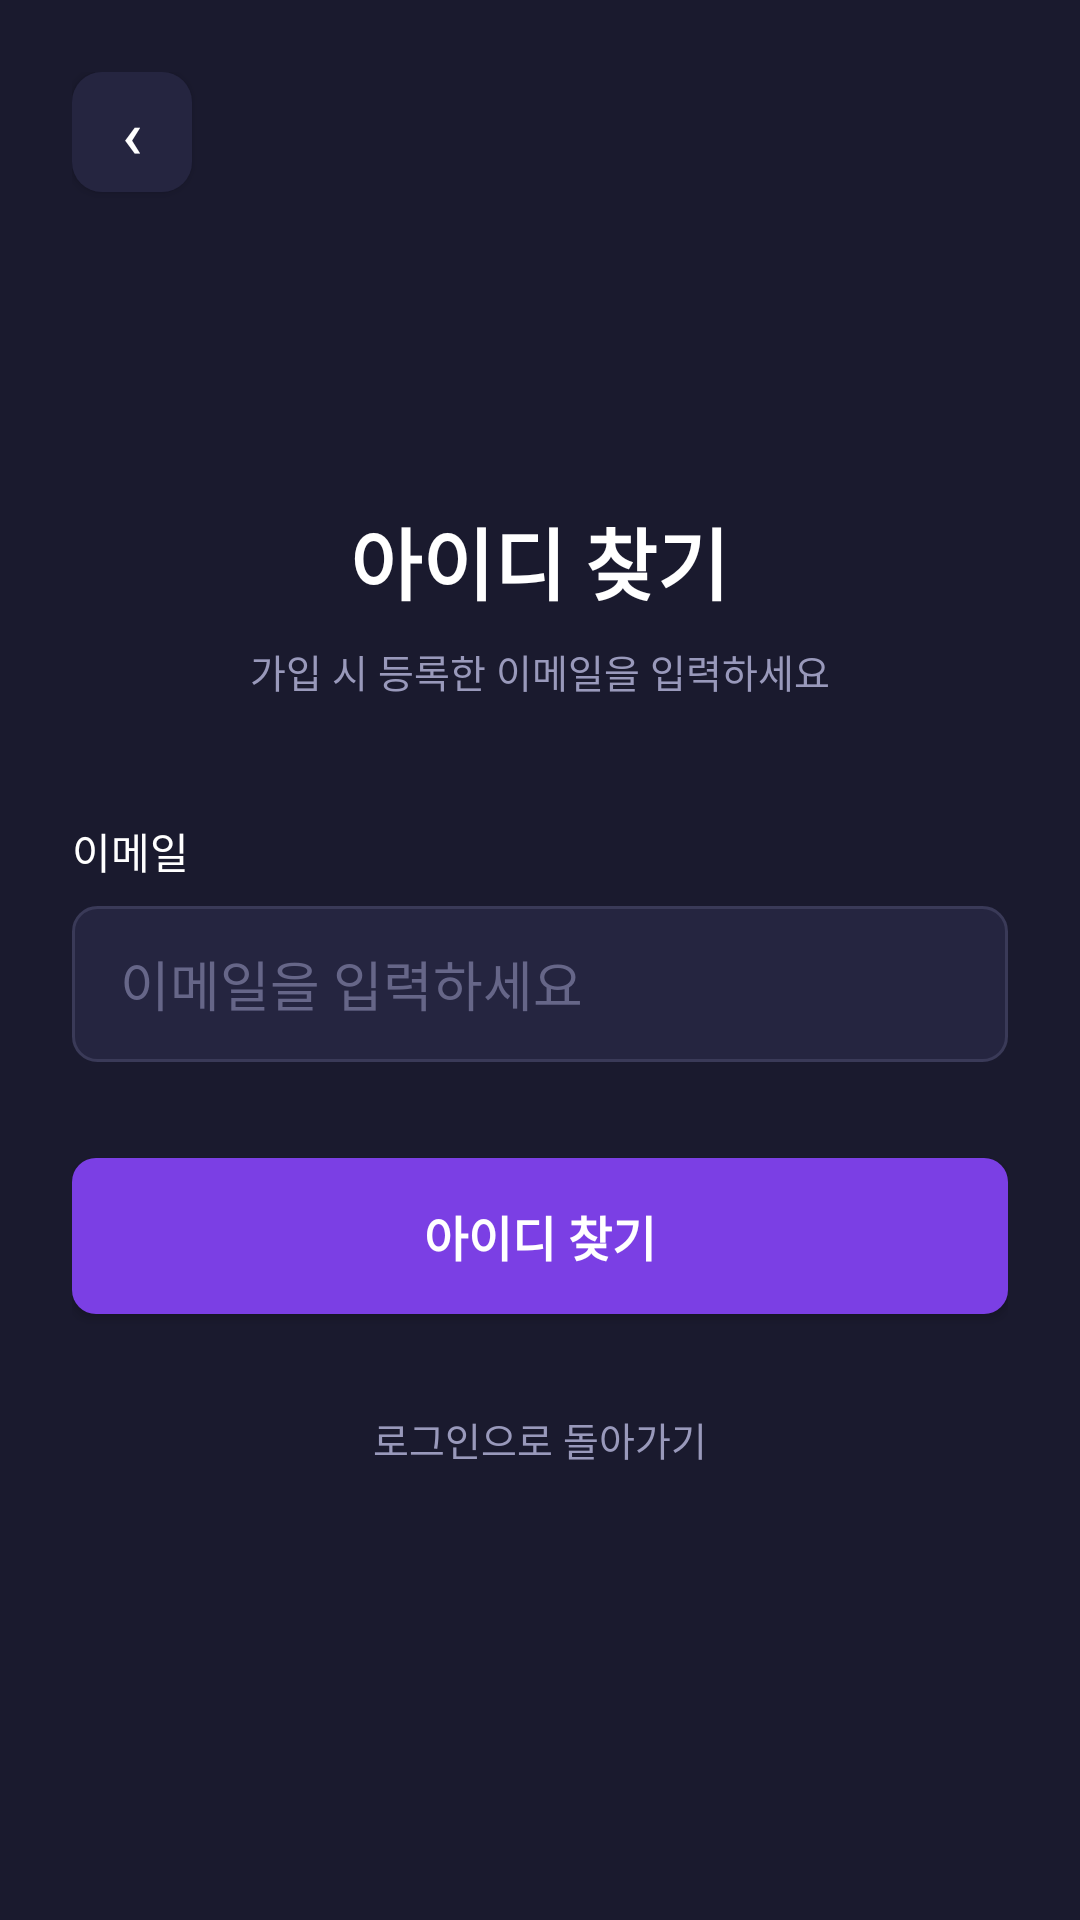

The Android layout XML behind this screen, and the referenced resources:
<!-- AndroidManifest.xml: application theme Theme.NudgeUp -->
<!-- res/layout/activity_find_id.xml -->
<?xml version="1.0" encoding="utf-8"?>
<ScrollView xmlns:android="http://schemas.android.com/apk/res/android"
    android:layout_width="match_parent"
    android:layout_height="match_parent"
    android:fitsSystemWindows="true"
    android:background="@color/bg_dark"
    android:fillViewport="true">

    <LinearLayout
        android:layout_width="match_parent"
        android:layout_height="wrap_content"
        android:orientation="vertical"
        android:padding="24dp">

        
        <Button
            android:id="@+id/btn_back"
            android:layout_width="40dp"
            android:layout_height="40dp"
            android:text="‹"
            android:textSize="22sp"
            android:textColor="@color/text_primary"
            android:background="@drawable/bg_back_btn"
            android:padding="0dp"
            android:layout_marginBottom="16dp"/>

        
        <ImageView
            android:layout_width="72dp"
            android:layout_height="72dp"
            android:layout_gravity="center"
            android:src="@drawable/nudge_up_logo"
            android:scaleType="fitCenter"
            android:layout_marginBottom="16dp"/>

        <TextView
            android:layout_width="wrap_content"
            android:layout_height="wrap_content"
            android:layout_gravity="center"
            android:text="아이디 찾기"
            android:textSize="26sp"
            android:textColor="@color/text_primary"
            android:textStyle="bold"
            android:layout_marginBottom="8dp"/>

        <TextView
            android:layout_width="wrap_content"
            android:layout_height="wrap_content"
            android:layout_gravity="center"
            android:text="가입 시 등록한 이메일을 입력하세요"
            android:textSize="13sp"
            android:textColor="@color/text_secondary"
            android:layout_marginBottom="40dp"/>

        
        <TextView
            android:layout_width="wrap_content"
            android:layout_height="wrap_content"
            android:text="이메일"
            android:textColor="@color/text_primary"
            android:textSize="14sp"
            android:layout_marginBottom="8dp"/>

        <EditText
            android:id="@+id/et_email"
            android:layout_width="match_parent"
            android:layout_height="52dp"
            android:hint="이메일을 입력하세요"
            android:background="@drawable/bg_input"
            android:paddingStart="16dp"
            android:paddingEnd="16dp"
            android:textColor="@color/text_primary"
            android:textColorHint="@color/text_hint_color"
            android:inputType="textEmailAddress"
            android:gravity="center_vertical"
            android:layout_marginBottom="32dp"/>

        
        <Button
            android:id="@+id/btn_find_id"
            android:layout_width="match_parent"
            android:layout_height="52dp"
            android:text="아이디 찾기"
            android:textColor="@color/white"
            android:textSize="16sp"
            android:textStyle="bold"
            android:background="@drawable/bg_btn_primary"
            android:layout_marginBottom="24dp"/>

        
        <TextView
            android:id="@+id/tv_back_to_login"
            android:layout_width="wrap_content"
            android:layout_height="wrap_content"
            android:layout_gravity="center"
            android:text="로그인으로 돌아가기"
            android:textColor="@color/text_secondary"
            android:textSize="13sp"
            android:padding="8dp"/>

    </LinearLayout>
</ScrollView>
<!-- resources referenced by this layout -->
<resources>
  <color name="bg_dark">#1A1A2E</color>
  <color name="text_hint_color">#666688</color>
  <color name="text_primary">#FFFFFF</color>
  <color name="text_secondary">#9999BB</color>
  <color name="white">#FFFFFFFF</color>
  <!-- drawable bg_back_btn (drawable) -->
  <?xml version="1.0" encoding="utf-8"?>
  <shape xmlns:android="http://schemas.android.com/apk/res/android" android:shape="rectangle">
      <solid android:color="@color/bg_surface"/>
      <corners android:radius="10dp"/>
  </shape>
  <!-- drawable bg_btn_primary (drawable) -->
  <?xml version="1.0" encoding="utf-8"?>
  <ripple xmlns:android="http://schemas.android.com/apk/res/android"
      android:color="@color/color_primary_dark">
      <item>
          <shape android:shape="rectangle">
              <solid android:color="@color/color_primary"/>
              <corners android:radius="8dp"/>
          </shape>
      </item>
  </ripple>
  <!-- drawable bg_input (drawable) -->
  <?xml version="1.0" encoding="utf-8"?>
  <shape xmlns:android="http://schemas.android.com/apk/res/android" android:shape="rectangle">
      <solid android:color="@color/bg_surface"/>
      <corners android:radius="8dp"/>
      <stroke android:width="1dp" android:color="@color/color_border"/>
  </shape>
  <style name="Theme.NudgeUp" parent="Base.Theme.NudgeUp">
          <item name="android:windowBackground">@color/bg_dark</item>
          
          <item name="android:windowSplashScreenBackground">@color/bg_dark</item>
          <item name="android:windowSplashScreenAnimatedIcon">@drawable/ic_splash</item>
          <item name="android:windowSplashScreenIconBackgroundColor">@color/bg_dark</item>
      </style>
  <color name="bg_surface">#252540</color>
  <color name="color_primary_dark">#6A2FD0</color>
  <color name="color_primary">#7B3FE4</color>
  <color name="color_border">#3A3A58</color>
  <style name="Base.Theme.NudgeUp" parent="Theme.Material3.DayNight.NoActionBar">
      </style>
  <!-- drawable ic_splash (drawable) -->
  <?xml version="1.0" encoding="utf-8"?>
  <layer-list xmlns:android="http://schemas.android.com/apk/res/android">
      <item
          android:drawable="@drawable/nudge_up_logo"
          android:width="120dp"
          android:height="120dp"
          android:gravity="center"/>
  </layer-list>
</resources>
